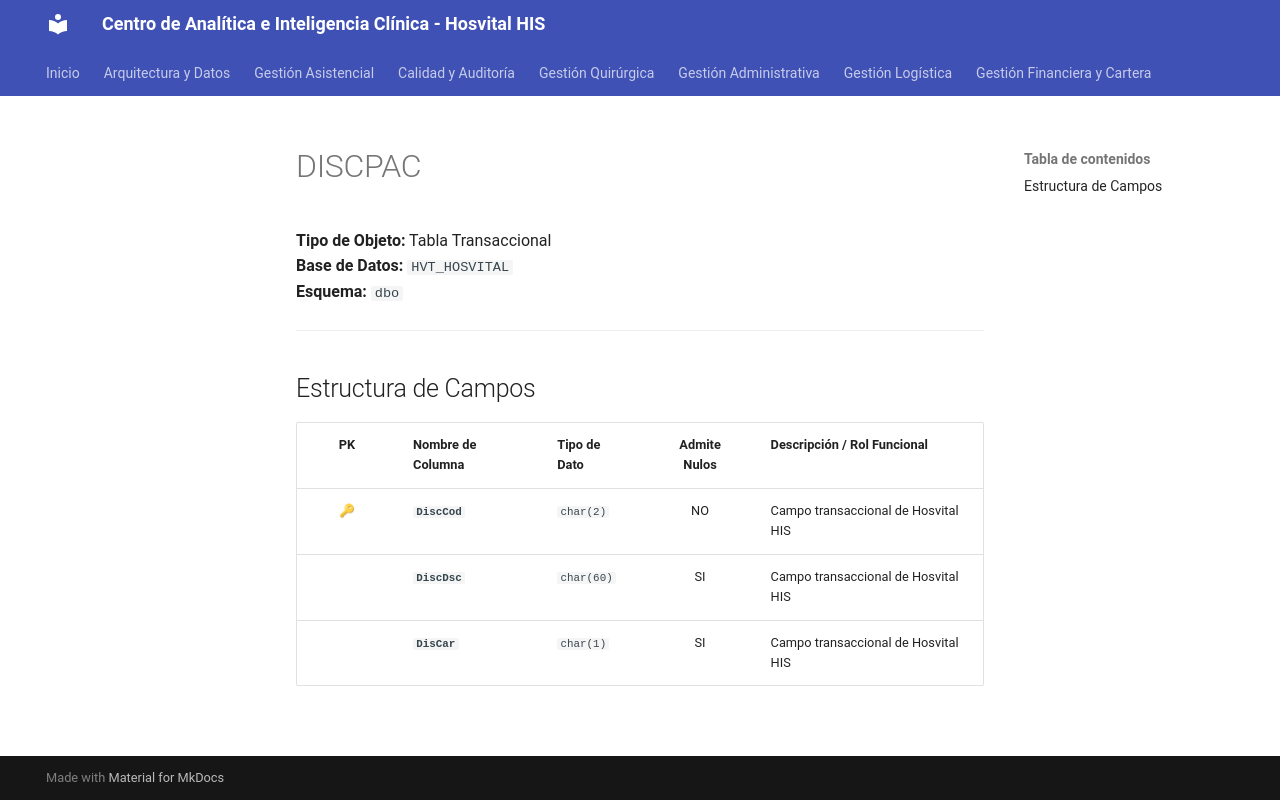

repository: SoporteSaludtech/superset-docs · page: diccionario-general/DISCPAC/index.html · generator: mkdocs

# DISCPAC

**Tipo de Objeto:** Tabla Transaccional  
**Base de Datos:** `HVT_HOSVITAL`  
**Esquema:** `dbo`

---

## Estructura de Campos

| PK | Nombre de Columna | Tipo de Dato | Admite Nulos | Descripción / Rol Funcional |
| :-: | :--- | :--- | :-: | :--- |
| 🔑 | **`DiscCod`** | `char(2)` | NO | Campo transaccional de Hosvital HIS |
|  | **`DiscDsc`** | `char(60)` | SI | Campo transaccional de Hosvital HIS |
|  | **`DisCar`** | `char(1)` | SI | Campo transaccional de Hosvital HIS |
